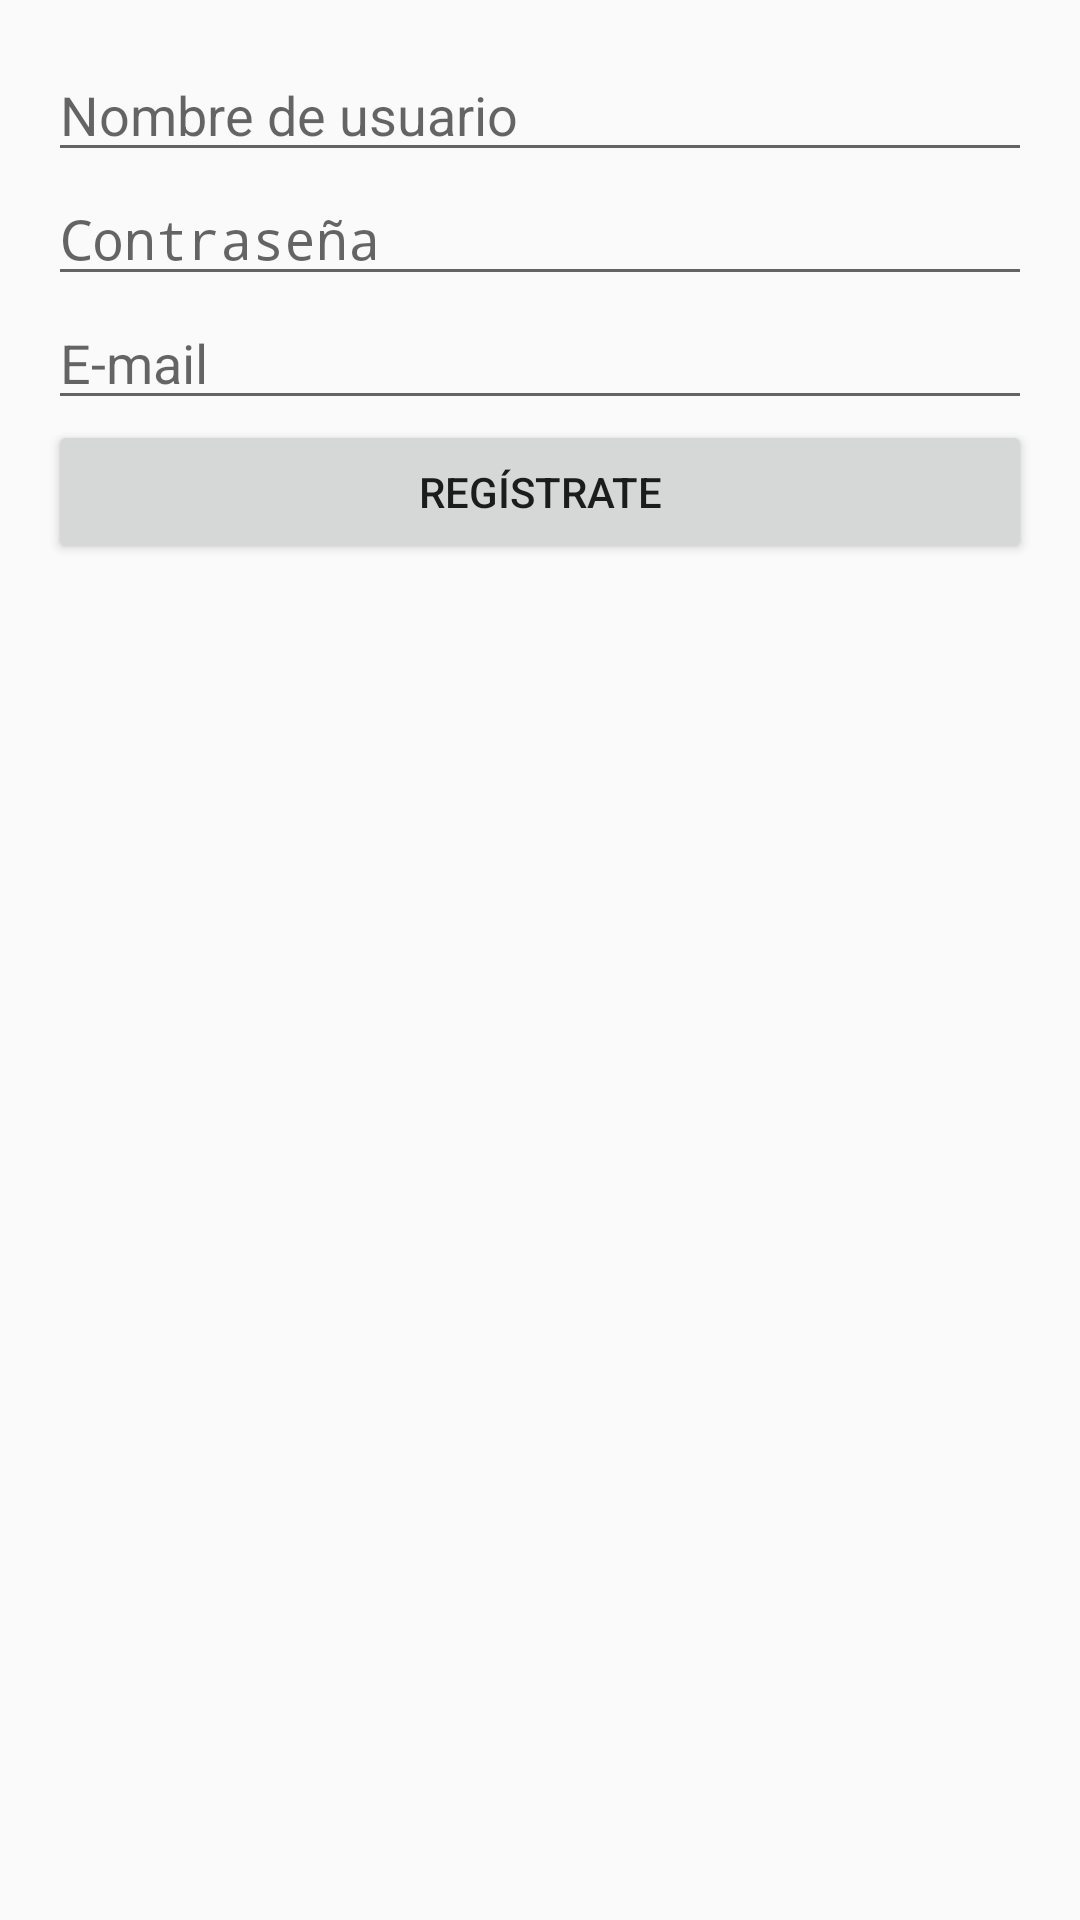

Produce the Android XML layout that renders to this screen, including the resource entries it uses.
<!-- AndroidManifest.xml: application theme AppTheme -->
<!-- res/layout/activity_sign_up.xml -->
<RelativeLayout xmlns:android="http://schemas.android.com/apk/res/android"
    xmlns:tools="http://schemas.android.com/tools"
    android:layout_width="match_parent"
    android:layout_height="match_parent"
    android:paddingLeft="@dimen/activity_horizontal_margin"
    android:paddingRight="@dimen/activity_horizontal_margin"
    android:paddingTop="@dimen/activity_vertical_margin"
    android:paddingBottom="@dimen/activity_vertical_margin"
    tools:context="es.example.kepacha.ui.activities.SignUpActivity">

    <EditText
        android:layout_width="match_parent"
        android:layout_height="wrap_content"
        android:id="@+id/usernameField"
        android:layout_alignParentTop="true"
        android:layout_centerHorizontal="true"
        android:hint="@string/username_hint"/>

    <EditText
        android:layout_width="match_parent"
        android:layout_height="wrap_content"
        android:inputType="textPassword"
        android:ems="10"
        android:id="@+id/passwordField"
        android:layout_below="@+id/usernameField"
        android:layout_centerHorizontal="true"
        android:hint="@string/password_hint"/>

    <EditText
        android:layout_width="match_parent"
        android:layout_height="wrap_content"
        android:inputType="textEmailAddress"
        android:ems="10"
        android:id="@+id/emailField"
        android:layout_below="@+id/passwordField"
        android:layout_centerHorizontal="true"
        android:hint="@string/email_hint"/>

    <Button
        android:layout_width="match_parent"
        android:layout_height="wrap_content"
        android:text="@string/sign_up_button_label"
        android:id="@+id/signupButton"
        android:layout_below="@+id/emailField"
        android:layout_centerHorizontal="true"
        android:onClick="actionSignupButton"/>

</RelativeLayout>
<!-- resources referenced by this layout -->
<resources>
  <dimen name="activity_horizontal_margin">16dp</dimen>
  <dimen name="activity_vertical_margin">16dp</dimen>
  <string name="email_hint">E-mail</string>
  <string name="password_hint">Contraseña</string>
  <string name="sign_up_button_label">Regístrate</string>
  <string name="username_hint">Nombre de usuario</string>
  <style name="AppTheme" parent="Theme.AppCompat.Light.DarkActionBar">
          
      <item name="android:listViewStyle">@style/LightPurpleBackground</item>
      <item name="android:gridViewStyle">@style/LightPurpleBackground</item>
  </style>
  <style name="LightPurpleBackground">
      <item name="android:background">@color/light_purple_background</item>
  <item name="android:divider">@null</item>
  </style>
  <color name="light_purple_background">#E1D2F3</color>
</resources>
